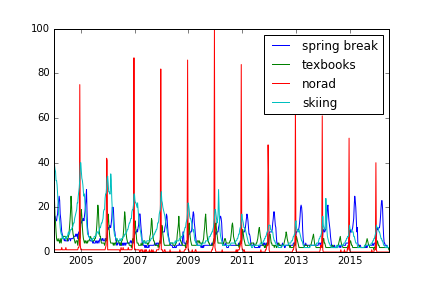

Source data for this figure (header and first rows):
week_start, week_end, spring_break, textbooks, norad, skiing, global_warming
2004-01-04, 2004-01-10, 13, 20, 1, 42, 7
2004-01-11, 2004-01-17, 15, 23, 1, 39, 9
2004-01-18, 2004-01-24, 16, 16, 1, 37, 8
2004-01-25, 2004-01-31, 15, 13, 1, 36, 7
2004-02-01, 2004-02-07, 14, 9, 1, 32, 8
2004-02-08, 2004-02-14, 14, 6, 1, 32, 8
2004-02-15, 2004-02-21, 16, 5, 1, 30, 7
2004-02-22, 2004-02-28, 17, 5, 1, 26, 13
2004-02-29, 2004-03-06, 21, 6, 1, 22, 12
2004-03-07, 2004-03-13, 23, 5, 1, 17, 9
2004-03-14, 2004-03-20, 25, 5, 1, 16, 9
2004-03-21, 2004-03-27, 23, 4, 1, 14, 9
2004-03-28, 2004-04-03, 17, 6, 1, 11, 8
2004-04-04, 2004-04-10, 15, 5, 1, 9, 7
2004-04-11, 2004-04-17, 12, 4, 1, 8, 7
2004-04-18, 2004-04-24, 9, 6, 2, 8, 9
2004-04-25, 2004-05-01, 8, 6, 1, 6, 9
2004-05-02, 2004-05-08, 7, 7, 1, 7, 9
2004-05-09, 2004-05-15, 6, 7, 1, 6, 8
2004-05-16, 2004-05-22, 6, 7, 1, 6, 9
2004-05-23, 2004-05-29, 5, 7, 1, 6, 10
2004-05-30, 2004-06-05, 6, 7, 1, 6, 9
2004-06-06, 2004-06-12, 5, 7, 1, 6, 7
2004-06-13, 2004-06-19, 5, 6, 2, 7, 6
2004-06-20, 2004-06-26, 5, 6, 1, 6, 5
2004-06-27, 2004-07-03, 5, 6, 1, 7, 4
2004-07-04, 2004-07-10, 5, 5, 1, 7, 4
2004-07-11, 2004-07-17, 5, 6, 1, 8, 4
2004-07-18, 2004-07-24, 5, 7, 1, 9, 4
2004-07-25, 2004-07-31, 6, 8, 1, 8, 4
2004-08-01, 2004-08-07, 6, 11, 1, 8, 4
2004-08-08, 2004-08-14, 6, 14, 1, 9, 4
2004-08-15, 2004-08-21, 5, 18, 1, 10, 4
2004-08-22, 2004-08-28, 6, 25, 1, 10, 4
2004-08-29, 2004-09-04, 6, 21, 1, 10, 4
2004-09-05, 2004-09-11, 6, 15, 1, 11, 6
2004-09-12, 2004-09-18, 6, 10, 1, 11, 7
2004-09-19, 2004-09-25, 6, 8, 1, 12, 8
2004-09-26, 2004-10-02, 7, 7, 1, 13, 8
2004-10-03, 2004-10-09, 7, 6, 1, 13, 8
2004-10-10, 2004-10-16, 7, 5, 1, 15, 9
2004-10-17, 2004-10-23, 7, 4, 1, 16, 10
2004-10-24, 2004-10-30, 8, 4, 1, 17, 9
2004-10-31, 2004-11-06, 7, 5, 1, 18, 11
2004-11-07, 2004-11-13, 8, 5, 1, 19, 12
2004-11-14, 2004-11-20, 8, 5, 1, 22, 12
2004-11-21, 2004-11-27, 6, 3, 1, 22, 9
2004-11-28, 2004-12-04, 8, 5, 2, 25, 11
2004-12-05, 2004-12-11, 9, 7, 2, 27, 11
2004-12-12, 2004-12-18, 8, 8, 3, 29, 9
2004-12-19, 2004-12-25, 7, 6, 75, 33, 4
2004-12-26, 2005-01-01, 9, 7, 3, 40, 5
2005-01-02, 2005-01-08, 13, 17, 1, 40, 8
2005-01-09, 2005-01-15, 13, 19, 1, 36, 10
2005-01-16, 2005-01-22, 14, 16, 1, 33, 8
2005-01-23, 2005-01-29, 14, 11, 1, 32, 10
2005-01-30, 2005-02-05, 15, 8, 1, 30, 11
2005-02-06, 2005-02-12, 15, 6, 1, 27, 11
2005-02-13, 2005-02-19, 14, 5, 1, 25, 11
2005-02-20, 2005-02-26, 16, 4, 1, 26, 11
... 590 more rows
